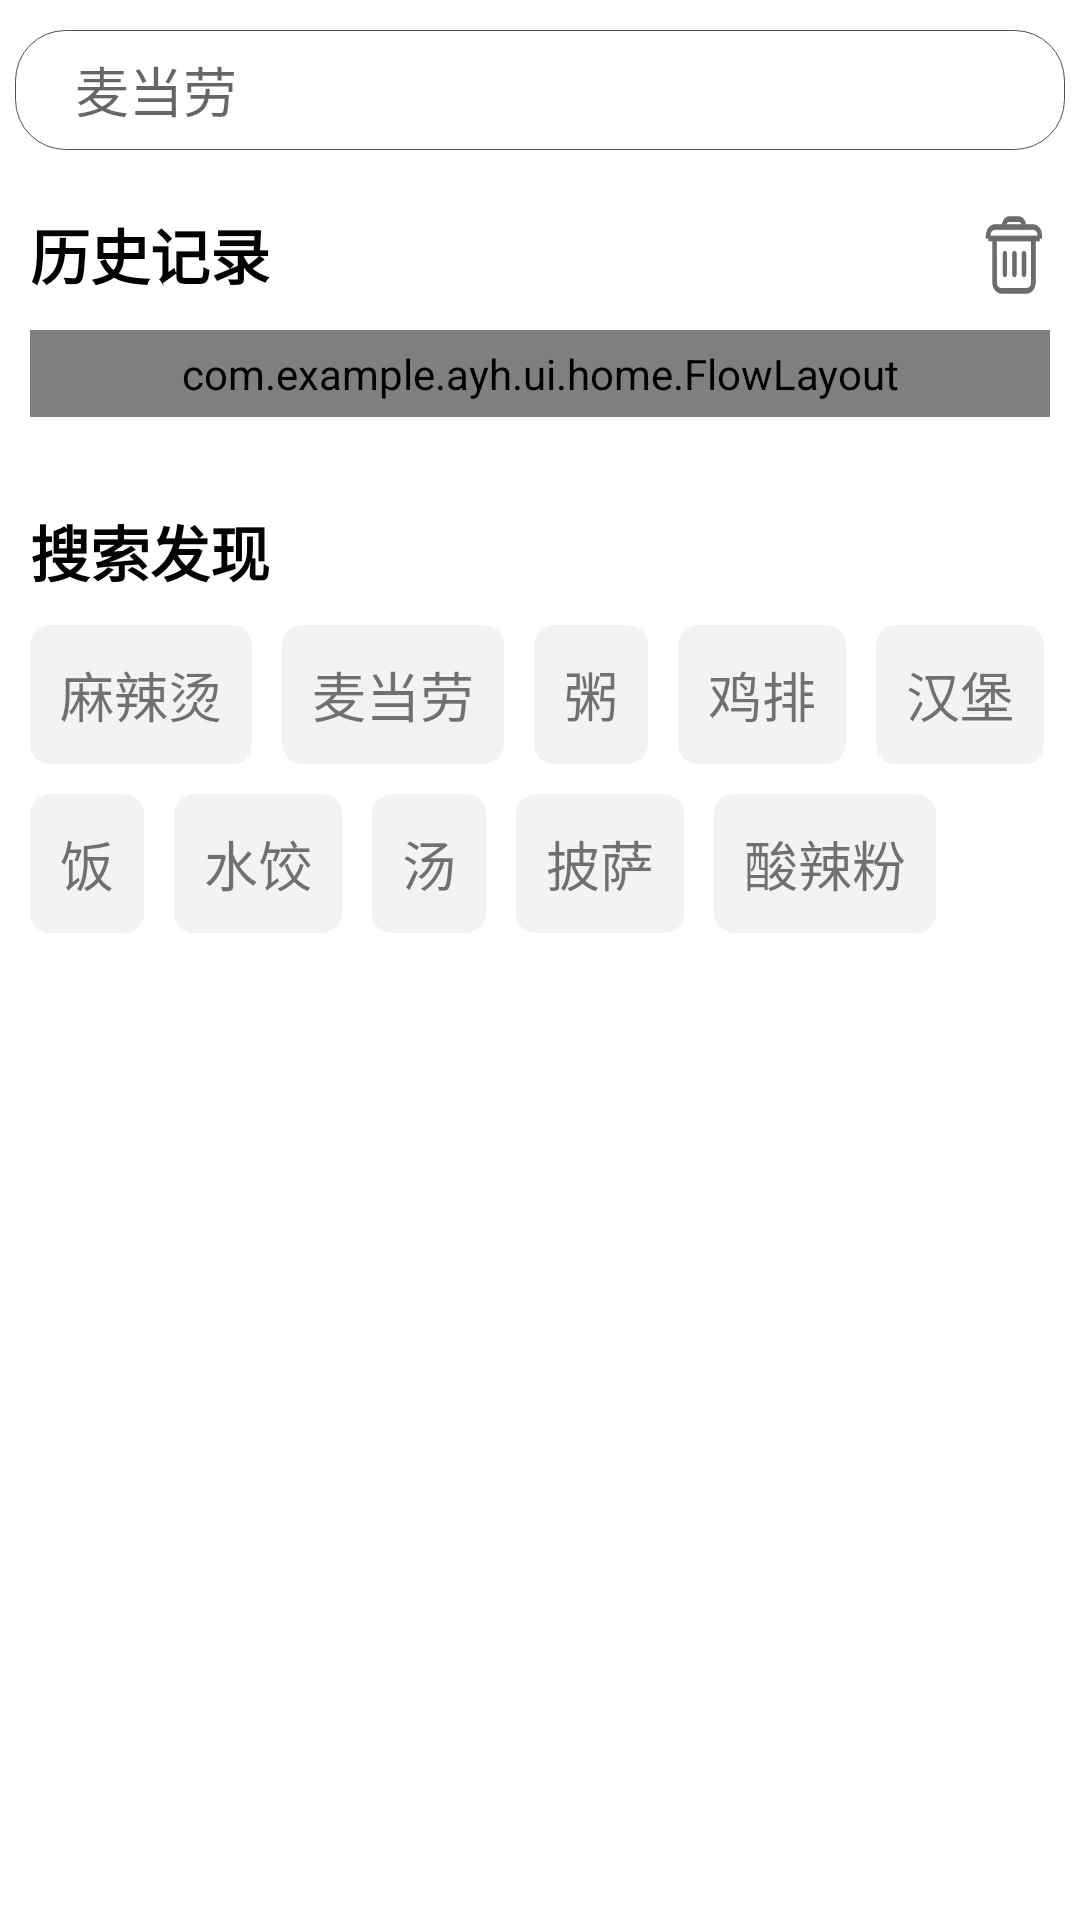

Write the Android layout XML for this screen, with the resource values it uses.
<!-- AndroidManifest.xml: application theme AppTheme -->
<!-- res/layout/activity_search.xml -->
<?xml version="1.0" encoding="utf-8"?>
<LinearLayout xmlns:android="http://schemas.android.com/apk/res/android"
    android:layout_width="match_parent"
    android:layout_height="match_parent"
    android:background="#ffffff"
    android:orientation="vertical">

    <LinearLayout
        android:layout_width="match_parent"
        android:layout_height="wrap_content"
        android:layout_marginTop="10dp"
        android:background="#ffffff"
        android:gravity="center"
        android:orientation="horizontal">

        <ImageView
            android:id="@+id/iv_backToTackout"
            android:layout_width="30dp"
            android:layout_height="30dp"
            android:scaleType="fitXY"
            android:src="@drawable/icon_back" />

        <EditText
            android:id="@+id/ed_search"
            android:layout_width="350dp"
            android:layout_height="40dp"
            android:layout_marginLeft="10dp"
            android:layout_marginRight="10dp"
            android:background="@drawable/cricle_field"
            android:hint="麦当劳"
            android:paddingLeft="20dp"
            android:singleLine="true" />

        <ImageView
            android:id="@+id/iv_search"
            android:layout_width="30dp"
            android:layout_height="30dp"
            android:scaleType="fitXY"
            android:src="@drawable/icon_search" />

    </LinearLayout>

    <LinearLayout
        android:layout_width="match_parent"
        android:layout_height="wrap_content"
        android:layout_marginLeft="10dp"
        android:layout_marginTop="20dp"
        android:layout_marginRight="10dp"
        android:orientation="horizontal">

        <TextView
            android:layout_width="0dp"
            android:layout_height="wrap_content"
            android:layout_weight="13"
            android:text="历史记录"
            android:textColor="#000000"
            android:textSize="20dp"
            android:textStyle="bold" />

        <ImageView
            android:id="@+id/iv_clear"
            android:layout_width="0dp"
            android:layout_height="30dp"
            android:layout_weight="1"
            android:alpha="0.7"
            android:scaleType="fitXY"
            android:src="@drawable/icon_clear" />

    </LinearLayout>


    <com.example.ayh.ui.home.FlowLayout
        android:id="@+id/folwLayout"
        android:layout_width="match_parent"
        android:layout_height="wrap_content"
        android:layout_marginLeft="10dp"
        android:layout_marginTop="10dp"
        android:layout_marginRight="10dp"
        android:padding="5dp">

    </com.example.ayh.ui.home.FlowLayout>

    <TextView
        android:layout_width="match_parent"
        android:layout_height="wrap_content"
        android:layout_marginLeft="10dp"
        android:layout_marginTop="30dp"
        android:text="搜索发现"
        android:textColor="#000000"
        android:textSize="20dp"
        android:textStyle="bold" />

    <LinearLayout
        android:layout_width="match_parent"
        android:layout_height="wrap_content"
        android:layout_marginTop="10dp">

        <TextView
            android:id="@+id/tv_1"
            android:layout_width="wrap_content"
            android:layout_height="wrap_content"
            android:layout_marginLeft="10dp"
            android:background="@drawable/background6"
            android:padding="10dp"
            android:text="麻辣烫"
            android:textSize="18sp" />

        <TextView
            android:id="@+id/tv_2"
            android:layout_width="wrap_content"
            android:layout_height="wrap_content"
            android:layout_marginLeft="10dp"
            android:background="@drawable/background6"
            android:padding="10dp"
            android:text="麦当劳"
            android:textSize="18sp" />

        <TextView
            android:id="@+id/tv_3"
            android:layout_width="wrap_content"
            android:layout_height="wrap_content"
            android:layout_marginLeft="10dp"
            android:background="@drawable/background6"
            android:padding="10dp"
            android:text="粥"
            android:textSize="18sp" />

        <TextView
            android:id="@+id/tv_4"
            android:layout_width="wrap_content"
            android:layout_height="wrap_content"
            android:layout_marginLeft="10dp"
            android:background="@drawable/background6"
            android:padding="10dp"
            android:text="鸡排"
            android:textSize="18sp" />

        <TextView
            android:id="@+id/tv_5"
            android:layout_width="wrap_content"
            android:layout_height="wrap_content"
            android:layout_marginLeft="10dp"
            android:background="@drawable/background6"
            android:padding="10dp"
            android:text="汉堡"
            android:textSize="18sp" />

    </LinearLayout>

    <LinearLayout
        android:layout_width="match_parent"
        android:layout_height="wrap_content"
        android:layout_marginTop="10dp">

        <TextView
            android:id="@+id/tv_6"
            android:layout_width="wrap_content"
            android:layout_height="wrap_content"
            android:layout_marginLeft="10dp"
            android:background="@drawable/background6"
            android:padding="10dp"
            android:text="饭"
            android:textSize="18sp" />

        <TextView
            android:id="@+id/tv_7"
            android:layout_width="wrap_content"
            android:layout_height="wrap_content"
            android:layout_marginLeft="10dp"
            android:background="@drawable/background6"
            android:padding="10dp"
            android:text="水饺"
            android:textSize="18sp" />

        <TextView
            android:id="@+id/tv_8"
            android:layout_width="wrap_content"
            android:layout_height="wrap_content"
            android:layout_marginLeft="10dp"
            android:background="@drawable/background6"
            android:padding="10dp"
            android:text="汤"
            android:textSize="18sp" />

        <TextView
            android:id="@+id/tv_9"
            android:layout_width="wrap_content"
            android:layout_height="wrap_content"
            android:layout_marginLeft="10dp"
            android:background="@drawable/background6"
            android:padding="10dp"
            android:text="披萨"
            android:textSize="18sp" />

        <TextView
            android:id="@+id/tv_10"
            android:layout_width="wrap_content"
            android:layout_height="wrap_content"
            android:layout_marginLeft="10dp"
            android:background="@drawable/background6"
            android:padding="10dp"
            android:text="酸辣粉"
            android:textSize="18sp" />

    </LinearLayout>


</LinearLayout>
<!-- resources referenced by this layout -->
<resources>
  <!-- drawable background6 (drawable) -->
  <?xml version="1.0" encoding="utf-8"?>
  <shape xmlns:android="http://schemas.android.com/apk/res/android"
      android:shape="rectangle">
      <solid android:color="#F3F3F3" />
      <corners android:radius="20px" />
      <stroke
          android:width="0px"
          android:color="#505050" />
  </shape>
  <!-- drawable cricle_field (drawable) -->
  <?xml version="1.0" encoding="utf-8"?>
  <shape xmlns:android="http://schemas.android.com/apk/res/android"
      android:shape="rectangle">
      <solid android:color="#ffffff" />
      <corners android:radius="50px" />
      <stroke
          android:width="0.5px"
          android:color="#505050" />
  </shape>
  <!-- drawable icon_back: png bitmap (drawable, 2706 bytes) -->
  <!-- drawable icon_clear: png bitmap (drawable, 3054 bytes) -->
  <!-- drawable icon_search: png bitmap (drawable, 3250 bytes) -->
  <style name="AppTheme" parent="Theme.AppCompat.Light.DarkActionBar">
          
          <item name="colorPrimary">@color/colorPrimary</item>
          <item name="colorPrimaryDark">@color/colorPrimaryDark</item>
          <item name="colorAccent">@color/colorAccent</item>
      </style>
  <color name="colorPrimary">#008577</color>
  <color name="colorPrimaryDark">#00574B</color>
  <color name="colorAccent">#D81B60</color>
</resources>
